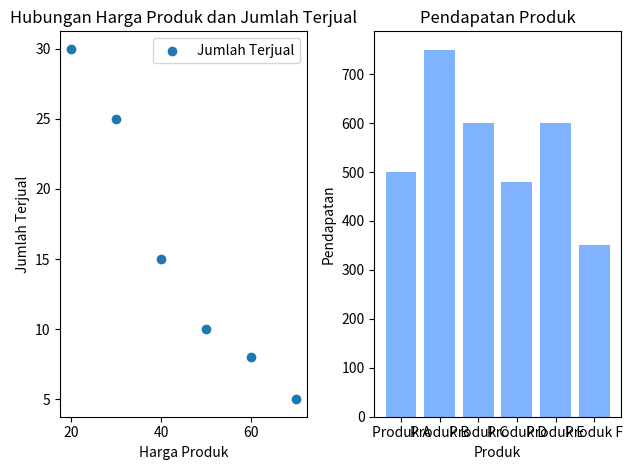

Reproduce this figure in Python.
import matplotlib.pyplot as plt
import numpy as np

data_transaksi = [
    ("Produk A", 50, 10), ("Produk B", 30, 25), ("Produk C", 20, 30),
    ("Produk D", 60, 8),  ("Produk E", 40, 15), ("Produk F", 70, 5),
]

# TODO 1: Ekstrak harga produk dan jumlah produk terjual untuk visualisasi pertama
harga_produk, jumlah_terjual = zip(*[(harga, jumlah) for _, harga, jumlah in data_transaksi])

# TODO 2: Buat scatter plot untuk hubungan antara harga produk dan jumlah produk terjual
plt.subplot(1, 2, 1)
plt.scatter(harga_produk, jumlah_terjual, label='Jumlah Terjual')
plt.xlabel('Harga Produk')
plt.ylabel('Jumlah Terjual')
plt.title('Hubungan Harga Produk dan Jumlah Terjual')
plt.legend()

# TODO 3: Hitung total pendapatan untuk setiap produk
pendapatan_produk = list(map(lambda tup: (tup[0], tup[1] * tup[2]), data_transaksi))

# TODO 4: Tambahkan bar chart untuk menyajikan pendapatan produk
produk, pendapatan = zip(*pendapatan_produk)
plt.subplot(1, 2, 2)
plt.bar(produk, pendapatan, color=(0.5, 0.7, 1, 1))
plt.xlabel('Produk')
plt.ylabel('Pendapatan')
plt.title('Pendapatan Produk')

# Tampilkan kedua subplot secara bersamaan
plt.tight_layout()
plt.show()

'''Subplot pertama memberikan gambaran visual tentang bagaimana harga produk berkaitan dengan jumlah produk yang terjual, 
sementara subplot kedua memberikan informasi tentang pendapatan yang dihasilkan oleh setiap produk. Dengan menggunakan plt.tight_layout(), 
tata letak antara kedua subplot disesuaikan untuk memastikan tampilan yang baik dan rapi.'''